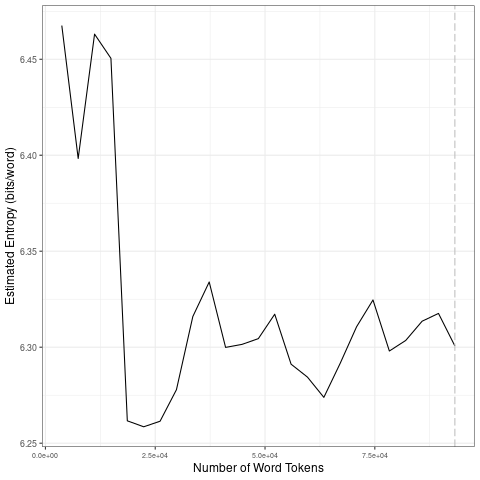

The data file committed next to this chart (first rows):
file, entropy.Corpus.Size, entropy.Entropy, sd.Corpus.Size, sd.SD
data/2021_by_fr/2021-11-01_tokens_1-gram…, 3729, 6.468, 18645, 0.08645
data/2021_by_fr/2021-11-01_tokens_1-gram…, 7458, 6.398, 37290, 0.03376
data/2021_by_fr/2021-11-01_tokens_1-gram…, 11187, 6.463, 55935, 0.009428
data/2021_by_fr/2021-11-01_tokens_1-gram…, 14916, 6.45, 74580, 0.02044
data/2021_by_fr/2021-11-01_tokens_1-gram…, 18645, 6.262, 93225, 0.008478
data/2021_by_fr/2021-11-01_tokens_1-gram…, 22374, 6.259, 18645, 0.08645
data/2021_by_fr/2021-11-01_tokens_1-gram…, 26103, 6.261, 37290, 0.03376
data/2021_by_fr/2021-11-01_tokens_1-gram…, 29832, 6.278, 55935, 0.009428
data/2021_by_fr/2021-11-01_tokens_1-gram…, 33561, 6.316, 74580, 0.02044
data/2021_by_fr/2021-11-01_tokens_1-gram…, 37290, 6.334, 93225, 0.008478
data/2021_by_fr/2021-11-01_tokens_1-gram…, 41019, 6.3, 18645, 0.08645
data/2021_by_fr/2021-11-01_tokens_1-gram…, 44748, 6.301, 37290, 0.03376
data/2021_by_fr/2021-11-01_tokens_1-gram…, 48477, 6.304, 55935, 0.009428
data/2021_by_fr/2021-11-01_tokens_1-gram…, 52206, 6.317, 74580, 0.02044
data/2021_by_fr/2021-11-01_tokens_1-gram…, 55935, 6.291, 93225, 0.008478
data/2021_by_fr/2021-11-01_tokens_1-gram…, 59664, 6.284, 18645, 0.08645
data/2021_by_fr/2021-11-01_tokens_1-gram…, 63393, 6.274, 37290, 0.03376
data/2021_by_fr/2021-11-01_tokens_1-gram…, 67122, 6.292, 55935, 0.009428
data/2021_by_fr/2021-11-01_tokens_1-gram…, 70851, 6.311, 74580, 0.02044
data/2021_by_fr/2021-11-01_tokens_1-gram…, 74580, 6.325, 93225, 0.008478
data/2021_by_fr/2021-11-01_tokens_1-gram…, 78309, 6.298, 18645, 0.08645
data/2021_by_fr/2021-11-01_tokens_1-gram…, 82038, 6.304, 37290, 0.03376
data/2021_by_fr/2021-11-01_tokens_1-gram…, 85767, 6.314, 55935, 0.009428
data/2021_by_fr/2021-11-01_tokens_1-gram…, 89496, 6.318, 74580, 0.02044
data/2021_by_fr/2021-11-01_tokens_1-gram…, 93225, 6.301, 93225, 0.008478
